Labelled photos from "Disease Detection Dataset", an image-classification folder in Neural-Ninja/Crop-Disease-Detection-and-Severity-Estimation-PLOS-ONE. The possible labels are: tomato bacterial spot, tomato early blight, tomato late blight, tomato leaf mold, tomato septoria leaf spot, tomato spider mites two spotted spider mite, tomato target spot, tomato yellow leaf curl virus, tomato mosaic virus, tomato healthy.

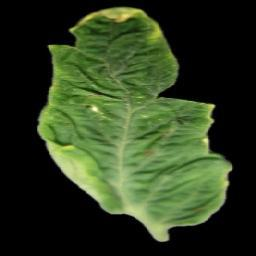
Label: tomato yellow leaf curl virus

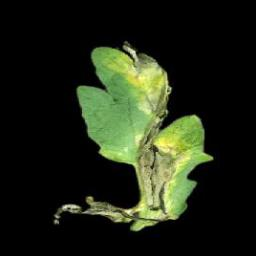
Label: tomato late blight

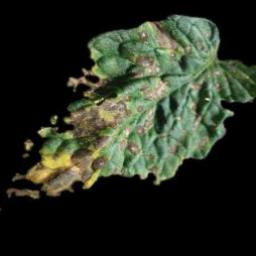
Label: tomato early blight

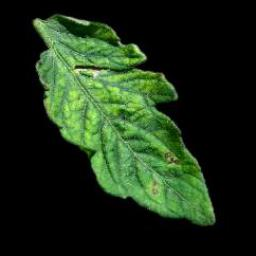
Label: tomato mosaic virus

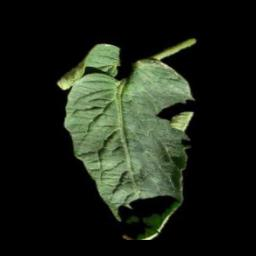
Label: tomato healthy

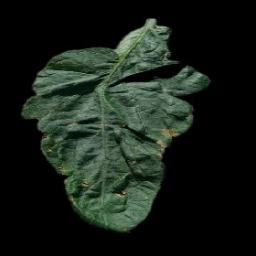
Label: tomato target spot
